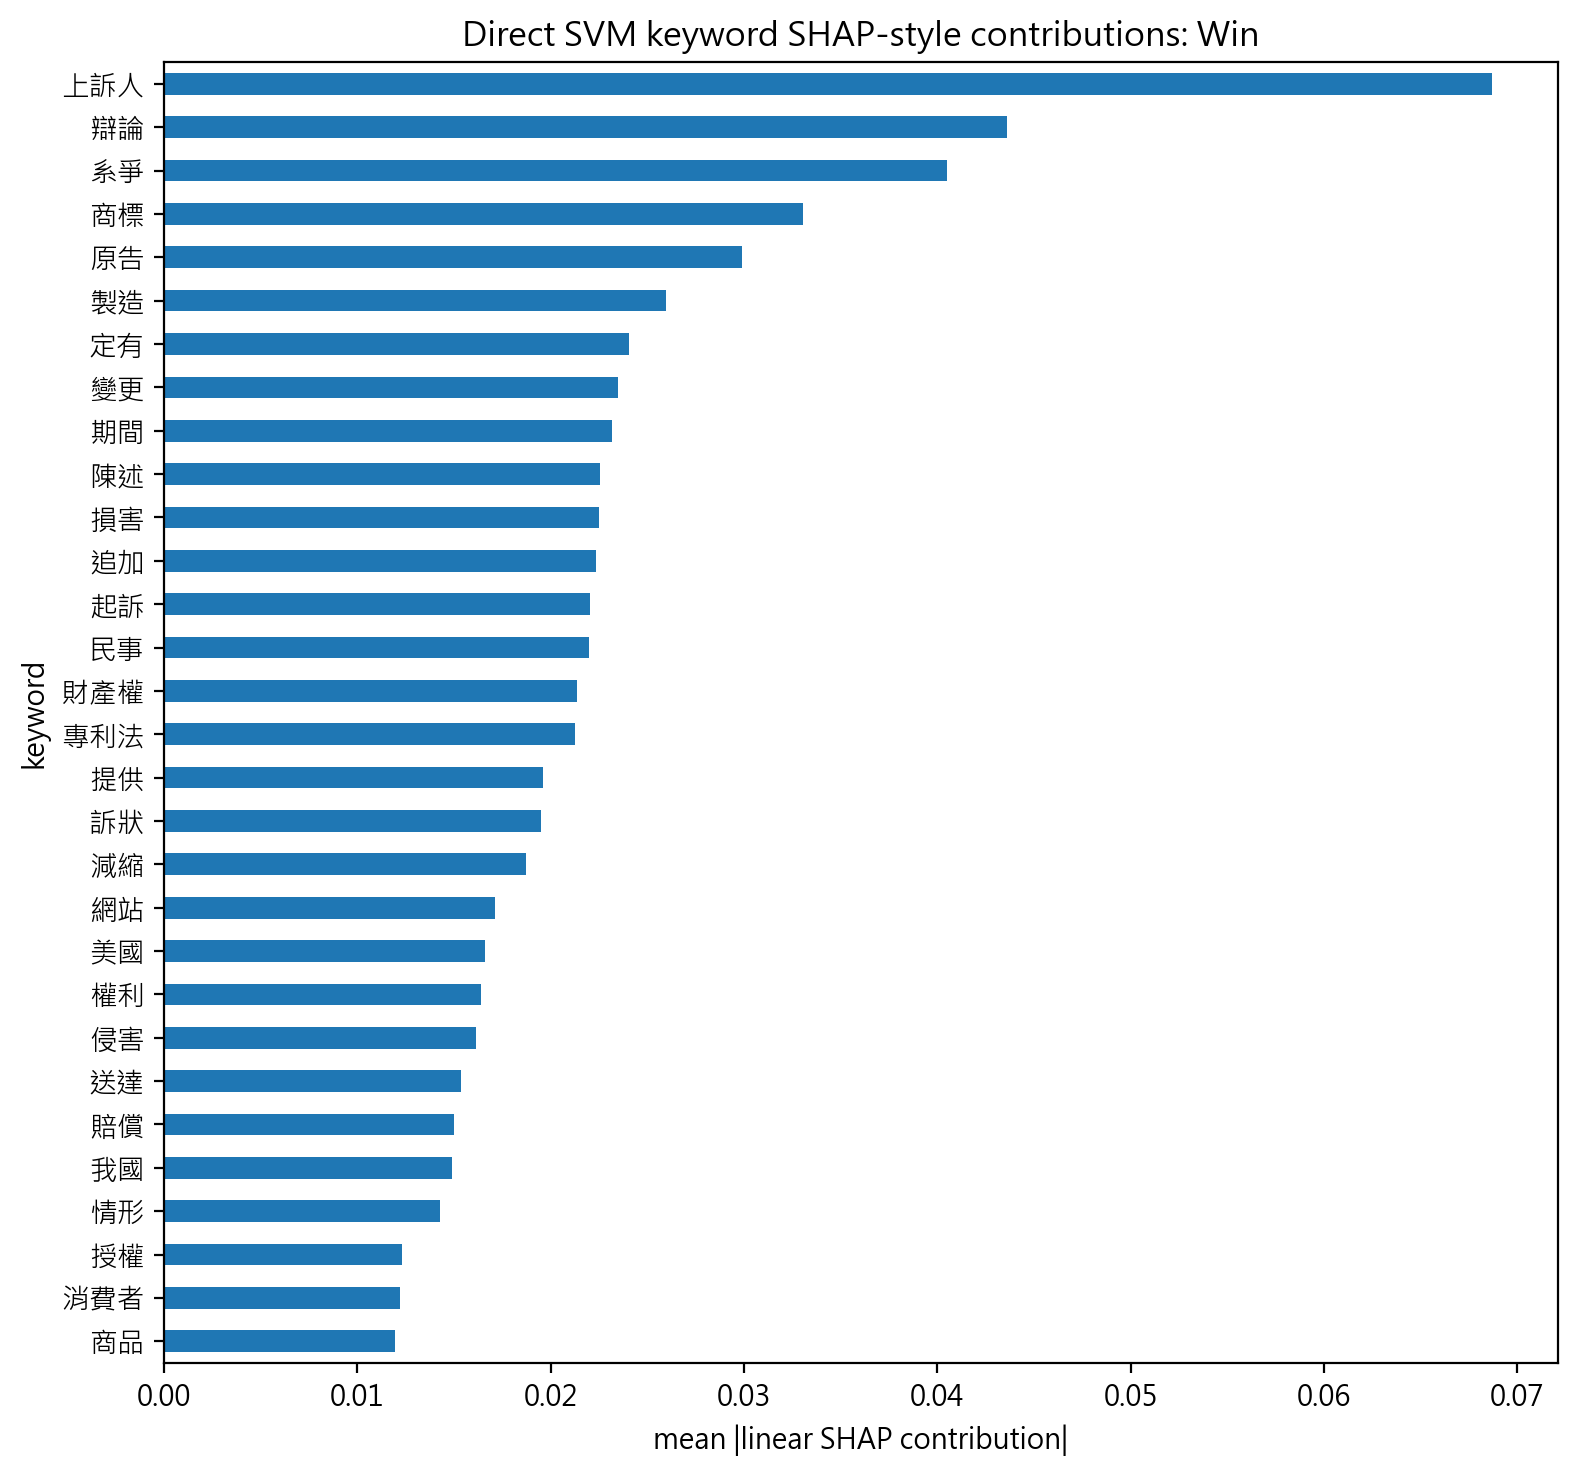

The table this chart was drawn from, first rows:
term, mean_abs_shap, svm_coef, mean_test_value
上訴人, 0.06867, -0.5337, 0.0941
辯論, 0.04361, 1.533, 0.01576
系爭, 0.04048, -0.5358, 0.08197
商標, 0.03305, 0.485, 0.04446
原告, 0.0299, 0.3395, 0.09555
製造, 0.02595, 1.279, 0.01417
定有, 0.02406, -0.9655, 0.01645
變更, 0.02348, -0.7092, 0.02057
期間, 0.02317, -1.755, 0.009786
陳述, 0.02256, 2.764, 0.004486
損害, 0.02251, -1.148, 0.01677
追加, 0.02234, 0.6283, 0.02208
起訴, 0.02203, -1.185, 0.01498
民事, 0.02199, 0.4926, 0.03466
財產權, 0.02136, 0.8132, 0.01759
專利法, 0.02125, -0.9551, 0.01744
提供, 0.01961, 2.236, 0.00553
訴狀, 0.01952, 1.24, 0.009127
減縮, 0.01875, 0.9545, 0.01127
網站, 0.01711, -1.418, 0.006947
美國, 0.01661, -2.572, 0.00317
權利, 0.01641, 1.801, 0.005468
侵害, 0.01617, -0.636, 0.02691
送達, 0.01537, -0.7567, 0.0152
賠償, 0.01502, 0.7349, 0.01849
我國, 0.01489, -0.8975, 0.008026
情形, 0.01427, 1.148, 0.007895
授權, 0.01234, 0.5188, 0.01716
消費者, 0.01224, -1.12, 0.006161
商品, 0.01195, -0.4041, 0.01851
